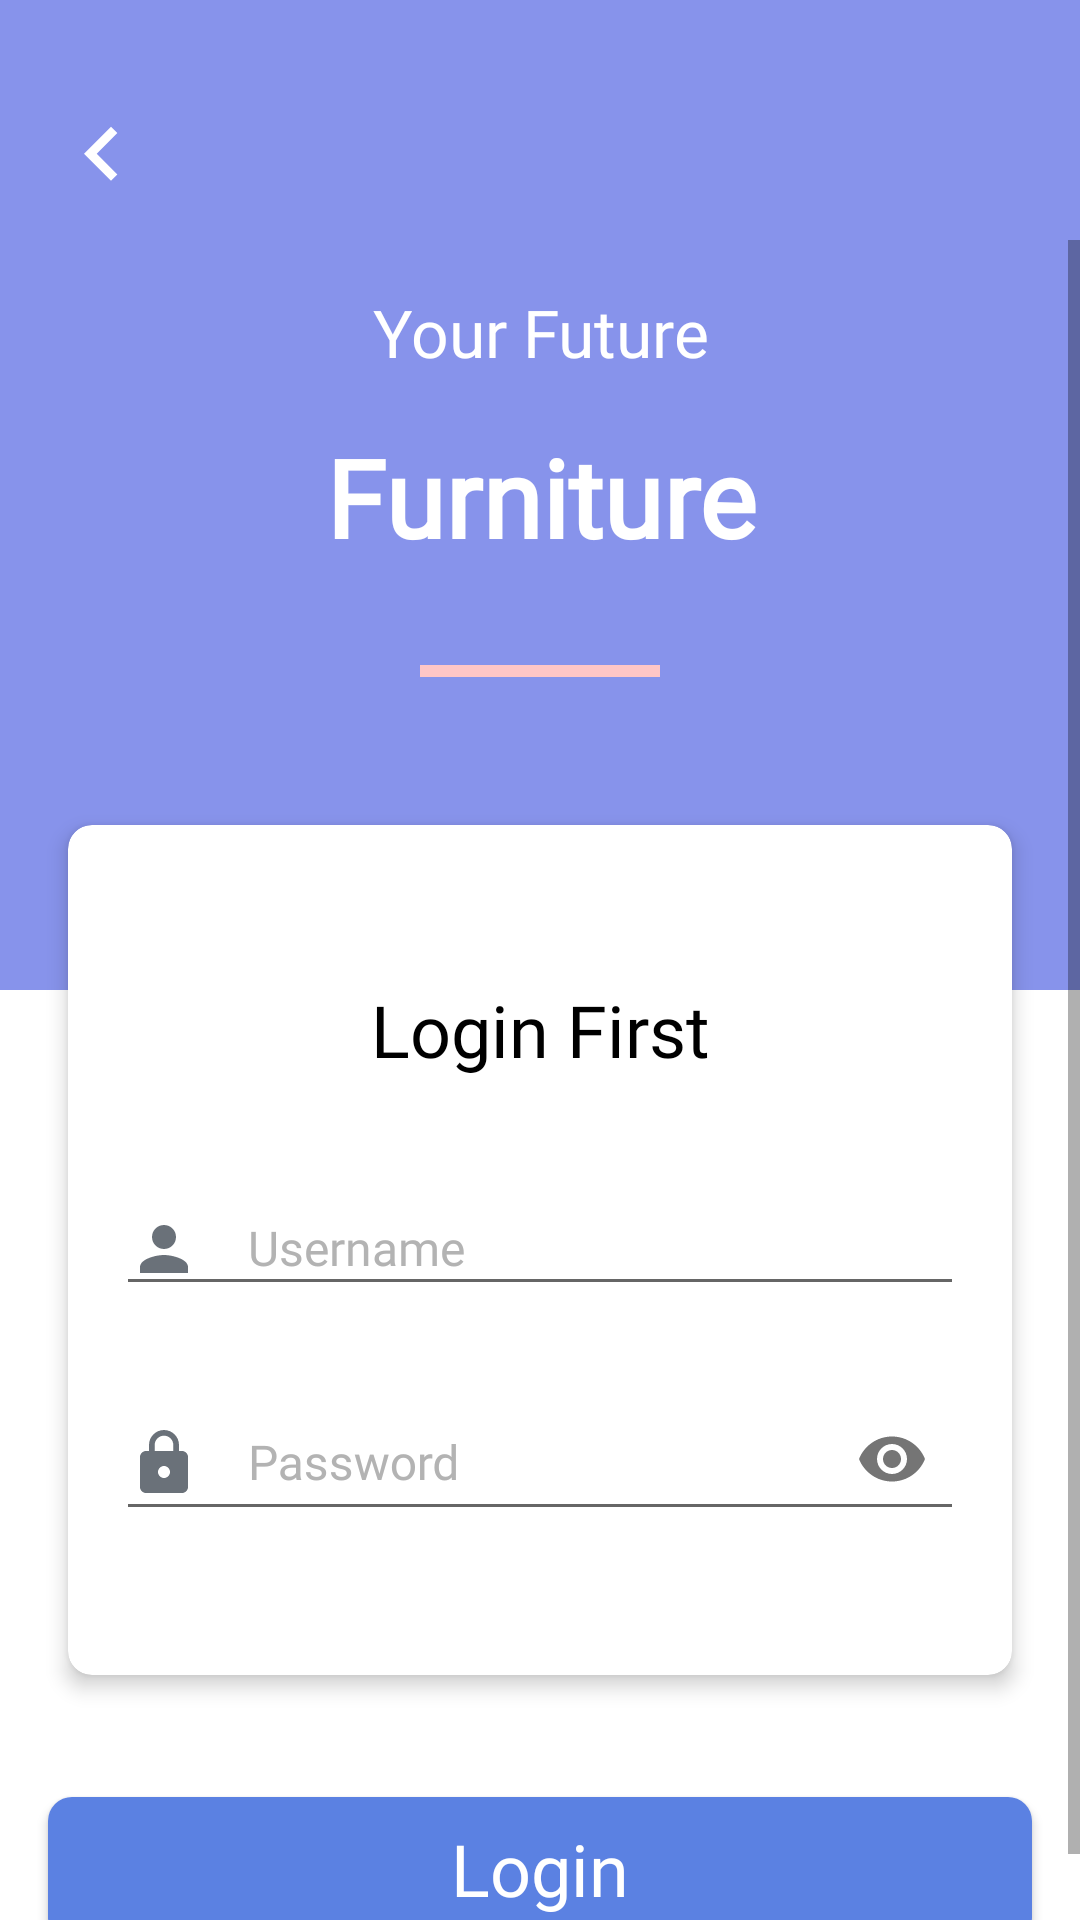

Write the Android layout XML for this screen, with the resource values it uses.
<!-- AndroidManifest.xml: activity theme MyAppTheme -->
<!-- res/layout/activity_main.xml -->
<?xml version="1.0" encoding="utf-8"?>
<androidx.coordinatorlayout.widget.CoordinatorLayout xmlns:android="http://schemas.android.com/apk/res/android"
    xmlns:app="http://schemas.android.com/apk/res-auto"
    xmlns:tools="http://schemas.android.com/tools"
    android:layout_width="match_parent"
    android:layout_height="match_parent"
    android:background="#ffffff"
    tools:context=".MainActivity">


    <com.google.android.material.appbar.AppBarLayout
        android:layout_width="match_parent"
        android:layout_height="wrap_content"
        android:background="#8793eb"
        android:paddingTop="24dp"
        android:theme="@style/AppTheme.AppBarOverlay"
        app:elevation="0dp">

        <androidx.appcompat.widget.Toolbar
            android:id="@+id/toolbar"
            android:layout_width="match_parent"
            android:layout_height="?attr/actionBarSize"
            app:popupTheme="@style/AppTheme.PopupOverlay"
            app:theme="@style/AppTheme.Toolbar">

            <RelativeLayout
                android:layout_width="match_parent"
                android:layout_height="wrap_content"
                android:layout_marginEnd="16dp">

                <ImageView
                    android:layout_width="wrap_content"
                    android:layout_height="wrap_content"
                    android:layout_alignParentStart="true"
                    android:layout_alignParentTop="true"
                    android:src="@drawable/ic_keyboard_arrow_left_white_24dp" />

            </RelativeLayout>

        </androidx.appcompat.widget.Toolbar>

    </com.google.android.material.appbar.AppBarLayout>

    <RelativeLayout
        android:layout_width="match_parent"
        android:layout_height="match_parent"
        app:layout_behavior="@string/appbar_scrolling_view_behavior">

        <ScrollView
            android:layout_width="match_parent"
            android:layout_height="wrap_content">

            <LinearLayout
                android:layout_width="match_parent"
                android:layout_height="wrap_content"
                android:orientation="vertical">

                <LinearLayout
                    android:layout_width="match_parent"
                    android:layout_height="250dp"
                    android:background="#8793eb"
                    android:orientation="vertical">

                    <TextView
                        android:layout_width="match_parent"
                        android:layout_height="wrap_content"
                        android:layout_marginTop="16dp"
                        android:layout_marginBottom="16dp"
                        android:fontFamily="@font/calibri"
                        android:text="Your Future"
                        android:textAlignment="center"
                        android:textColor="#FFFFFF"
                        android:textSize="22sp" />

                    <TextView
                        android:layout_width="match_parent"
                        android:layout_height="wrap_content"
                        android:layout_marginBottom="16dp"
                        android:fontFamily="@font/calibri"
                        android:text="Furniture"
                        android:textAlignment="center"
                        android:textColor="#FFFFFF"
                        android:textSize="36sp"
                        android:textStyle="bold" />

                    <View
                        android:layout_width="80dp"
                        android:layout_height="4dp"
                        android:layout_gravity="center"
                        android:layout_marginTop="16dp"
                        android:background="#ffc6c6" />
                </LinearLayout>

                <androidx.cardview.widget.CardView
                    android:layout_width="match_parent"
                    android:layout_height="wrap_content"
                    android:layout_marginLeft="16dp"
                    android:layout_marginTop="-64dp"
                    android:layout_marginRight="16dp"
                    android:layout_marginBottom="16dp"
                    app:cardCornerRadius="8dp"
                    app:cardElevation="4dp"
                    app:cardUseCompatPadding="true"
                    app:contentPadding="16dp">

                    <LinearLayout
                        android:layout_width="match_parent"
                        android:layout_height="wrap_content"
                        android:layout_marginBottom="16dp"
                        android:orientation="vertical">

                        <TextView
                            android:layout_width="match_parent"
                            android:layout_height="wrap_content"
                            android:layout_marginTop="36dp"
                            android:layout_marginBottom="24dp"
                            android:fontFamily="@font/calibri"
                            android:text="Login First"
                            android:textAlignment="center"
                            android:textColor="#000000"
                            android:textSize="24sp" />

                        <com.google.android.material.textfield.TextInputLayout
                            android:layout_width="match_parent"
                            android:layout_height="wrap_content"
                            android:layout_marginBottom="16dp"
                            android:textColorHint="#FFB3B3B3">

                            <EditText
                                android:layout_width="match_parent"
                                android:layout_height="match_parent"
                                android:drawableStart="@drawable/ic_person_gray_24dp"
                                android:drawablePadding="16dp"
                                android:fontFamily="@font/calibri"
                                android:hint="Username"
                                android:inputType="text"
                                android:maxLines="1"
                                android:textColor="@android:color/black"
                                android:textSize="16sp" />
                        </com.google.android.material.textfield.TextInputLayout>

                        <com.google.android.material.textfield.TextInputLayout
                            android:layout_width="match_parent"
                            android:layout_height="wrap_content"
                            android:layout_marginBottom="16dp"
                            android:textColorHint="#FFB3B3B3"
                            app:passwordToggleEnabled="true">

                            <EditText
                                android:layout_width="match_parent"
                                android:layout_height="match_parent"
                                android:drawableStart="@drawable/ic_lock_gray_24dp"
                                android:drawablePadding="16dp"
                                android:fontFamily="@font/calibri"
                                android:hint="Password"
                                android:inputType="textPassword"
                                android:maxLines="1"
                                android:textColor="@android:color/black"
                                android:textSize="16sp" />
                        </com.google.android.material.textfield.TextInputLayout>

                    </LinearLayout>

                </androidx.cardview.widget.CardView>


                <Button
                    android:id="@+id/login"
                    android:layout_width="match_parent"
                    android:layout_height="wrap_content"
                    android:layout_gravity="center"
                    android:layout_margin="16dp"
                    android:background="@drawable/buttonshape"
                    android:fontFamily="@font/calibri"
                    android:text="Login"
                    android:textAllCaps="false"
                    android:textColor="#ffffff"
                    android:textSize="24sp" />
            </LinearLayout>


        </ScrollView>

    </RelativeLayout>

</androidx.coordinatorlayout.widget.CoordinatorLayout>
<!-- resources referenced by this layout -->
<resources>
  <!-- drawable buttonshape (drawable) -->
  <?xml version="1.0" encoding="utf-8"?>
  <selector xmlns:android="http://schemas.android.com/apk/res/android">
      <item>
          <shape android:shape="rectangle">
              <solid android:color="#5b81e2" />
              <corners android:radius="8dp"/>
          </shape>
      </item>
  </selector>
  <!-- drawable ic_keyboard_arrow_left_white_24dp (drawable) -->
  <vector xmlns:android="http://schemas.android.com/apk/res/android"
          android:width="36dp"
          android:height="36dp"
          android:viewportWidth="24.0"
          android:viewportHeight="24.0">
      <path
          android:fillColor="#FFFFFF"
          android:pathData="M15.41,16.09l-4.58,-4.59 4.58,-4.59L14,5.5l-6,6 6,6z"/>
  </vector>
  <!-- drawable ic_lock_gray_24dp (drawable) -->
  <vector xmlns:android="http://schemas.android.com/apk/res/android"
          android:width="24dp"
          android:height="24dp"
          android:viewportWidth="24.0"
          android:viewportHeight="24.0">
      <path
          android:fillColor="#FF6A7179"
          android:pathData="M18,8h-1L17,6c0,-2.76 -2.24,-5 -5,-5S7,3.24 7,6v2L6,8c-1.1,0 -2,0.9 -2,2v10c0,1.1 0.9,2 2,2h12c1.1,0 2,-0.9 2,-2L20,10c0,-1.1 -0.9,-2 -2,-2zM12,17c-1.1,0 -2,-0.9 -2,-2s0.9,-2 2,-2 2,0.9 2,2 -0.9,2 -2,2zM15.1,8L8.9,8L8.9,6c0,-1.71 1.39,-3.1 3.1,-3.1 1.71,0 3.1,1.39 3.1,3.1v2z"/>
  </vector>
  <!-- drawable ic_person_gray_24dp (drawable) -->
  <vector xmlns:android="http://schemas.android.com/apk/res/android"
          android:width="24dp"
          android:height="24dp"
          android:viewportWidth="24.0"
          android:viewportHeight="24.0">
      <path
          android:fillColor="#FF6A7179"
          android:pathData="M12,12c2.21,0 4,-1.79 4,-4s-1.79,-4 -4,-4 -4,1.79 -4,4 1.79,4 4,4zM12,14c-2.67,0 -8,1.34 -8,4v2h16v-2c0,-2.66 -5.33,-4 -8,-4z"/>
  </vector>
  <style name="AppTheme.AppBarOverlay" parent="ThemeOverlay.AppCompat.Dark.ActionBar" />
  <style name="AppTheme.PopupOverlay" parent="ThemeOverlay.AppCompat.Light" />
  <style name="AppTheme.Toolbar" parent="ThemeOverlay.AppCompat.ActionBar" />
  <style name="MyAppTheme" parent="Theme.AppCompat.Light.DarkActionBar">
          <item name="colorPrimary">@android:color/transparent</item>
          <item name="colorAccent">@color/colorAccent</item>
          <item name="windowActionBarOverlay">true</item>
          <item name="android:statusBarColor">@android:color/transparent</item>
      </style>
  <color name="colorAccent">#fb7b7b</color>
</resources>
